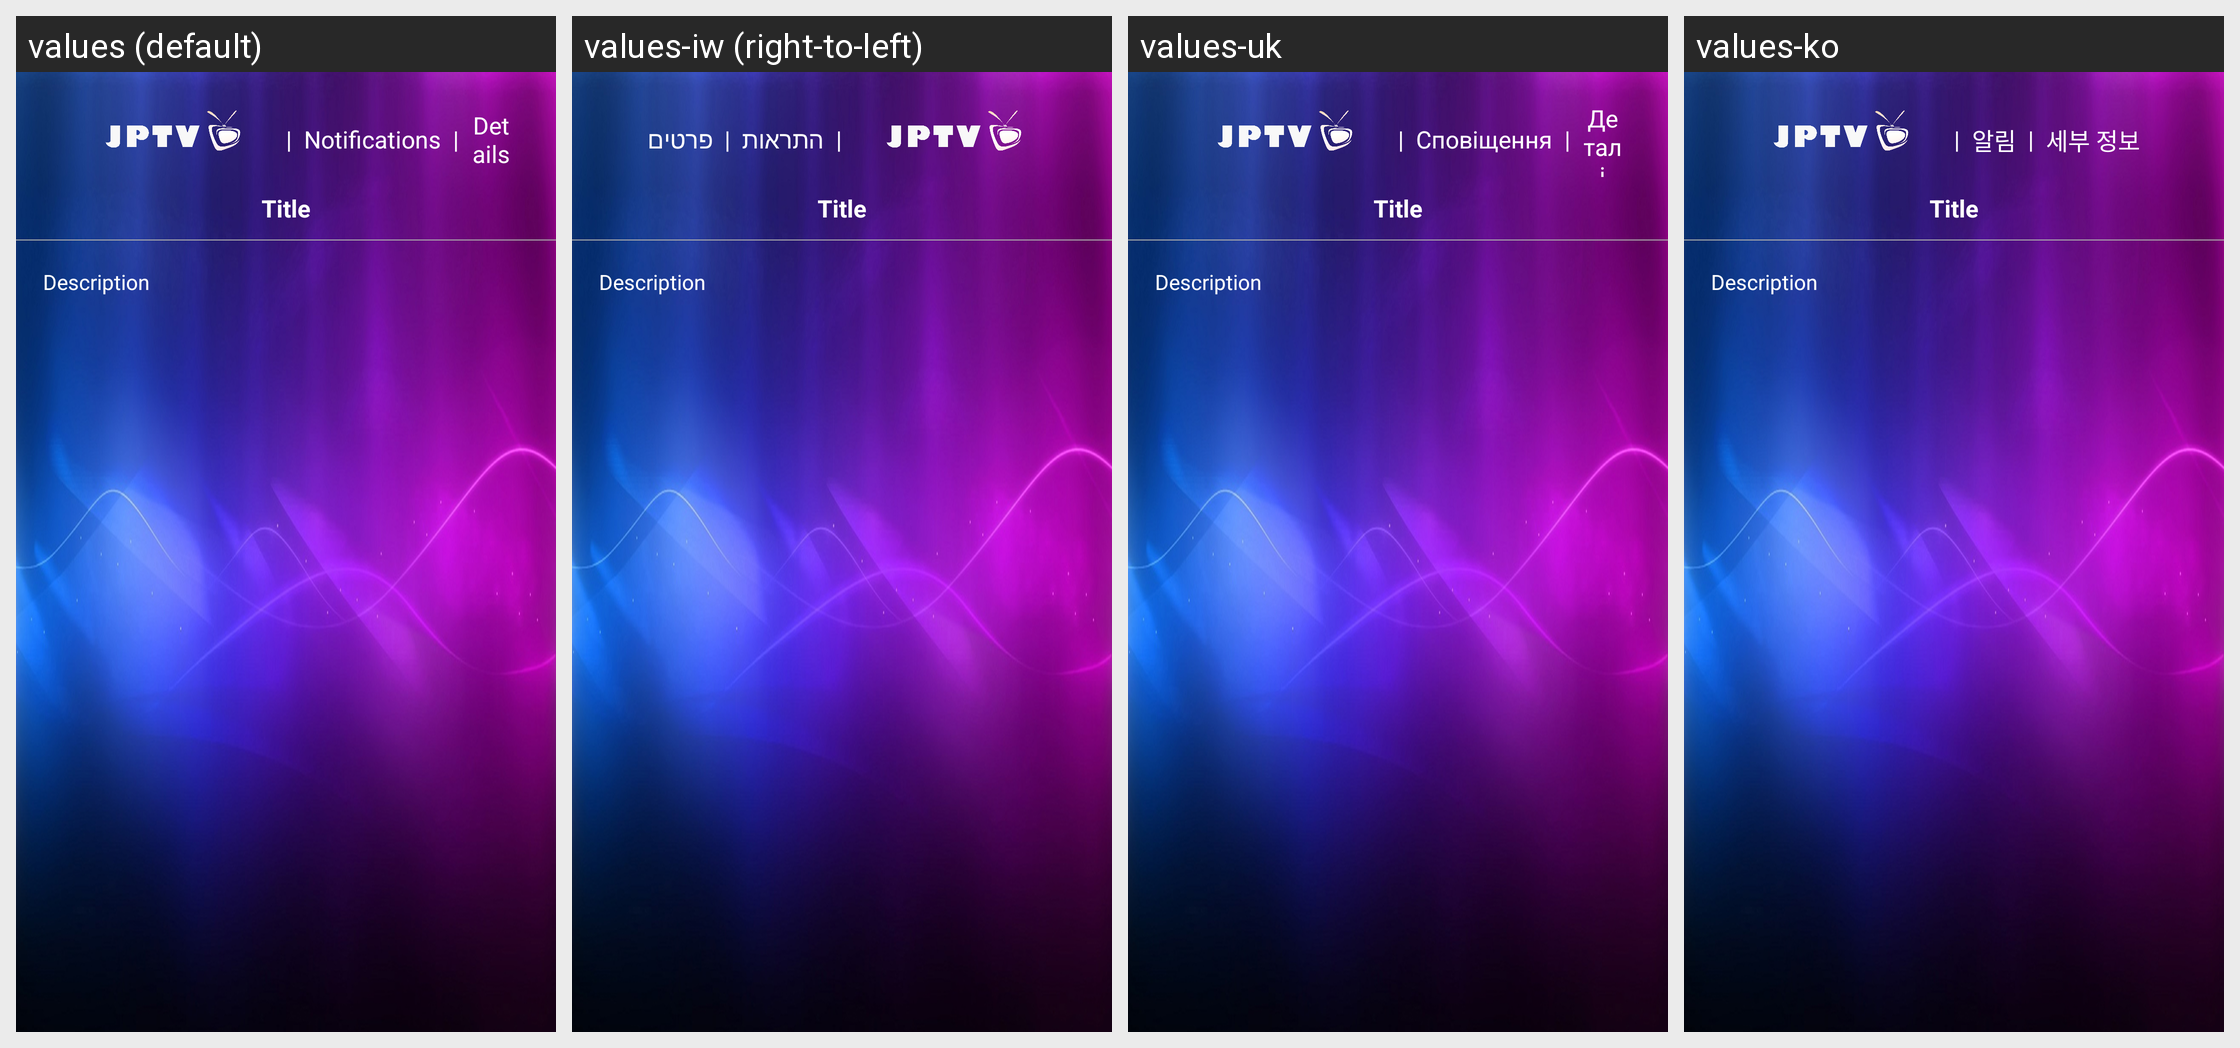

The same Android screen rendered under several of its app's locales, left to right. List the strings drawn on it with the default value and each locale's translation.
Android screen res/layout/activity_announcement_alert.xml rendered under 4 locales, left to right: values (default), values-iw (right-to-left), values-uk, values-ko. Device: Nexus 5 (rendered at 1080×1920; each locale shown at half size, 540×960, under a caption strip naming it); theme AppTheme.
Other locales in the repository, not shown: values-af, values-am, values-ar, values-as, values-az, values-be, values-bg, values-bn, values-bs, values-ca, values-cs, values-da, values-de, values-el, values-en-rCA, values-en-rGB, values-en-rIN, values-en-rXC, values-es, values-es-rUS, values-et, values-eu, values-fa, values-fi, values-fr, values-fr-rCA, values-gl, values-gu, values-he, values-hi, values-hr, values-hu, values-hy, values-id, values-in, values-is, values-it, values-ja, values-ka, values-kk, values-km, values-kn, values-ky, values-lo, values-lt, values-lv, values-mk, values-ml, values-mn, values-mr, values-ms, values-my, values-nb, values-ne, values-nl, values-or, values-pa, values-pl, values-pt, values-pt-rBR, values-pt-rPT, values-ro, values-ru, values-si, values-sk, values-sl, values-sq, values-sr, values-sv, values-sw, values-ta, values-te, values-th, values-tl, values-tr, values-ur, values-uz, values-vi, values-zh-rCN, values-zh-rHK, values-zh-rTW, values-zu.
Strings drawn on this screen, with the default value and each locale's value (text and hints the layout hard-codes, and strings that could not be matched under every locale, appear in the picture but are not listed):

notification
  values: Notifications
  values-iw: התראות
  values-uk: Сповіщення
  values-ko: 알림

detailss
  values: Details
  values-iw: פרטים
  values-uk: Деталі
  values-ko: 세부 정보
